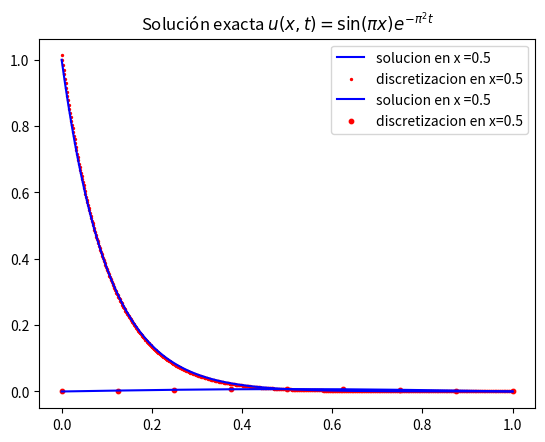

This chart was generated by the following Python code:
# -*- coding: utf-8 -*-
"""TAREA 9 - FEM for Heat Eq

Automatically generated by Colaboratory.

Original file is located at
    https://colab.research.google.com/<link-removed>

Buscamos resolver numéricamente la ecuación
\begin{align*}
  u_t  &= \alpha^2 u_{xx} \\
u(x,0) &= g(x)\\
u(0,t) &= A \\
u(L,t) &= B \\
(t,x) &\in \mathbb{R}^{+} \times (0,L)
\end{align*}
"""

import numpy as np
import matplotlib.pyplot as plt
from numpy import pi as pi
from numpy import exp as exp
from numpy import cos as cos
from numpy import sin as sin

solution = lambda x,t: sin(pi * x) * exp(-pi**2 * t)
g = lambda x: sin(pi *x)
alfa = 1
L,T = 1, 1 # T = límite de la discretización del tiempo
A, B = 0, 0
n,m = 8,700
xx = np.linspace(0,L,n+1)
tt = np.linspace(0,T,m+1)
dx, dt = L/n, T/m

"""Los datos previamente establecidos corresponden al problema
\begin{align*}
u_t &= u_{xx}, \quad x \in (0,1) , t>0 \\
u(x,0) &= \sin (\pi x)\\
u (0,t) &= 0\\
u (1,t) &= 0
\end{align*}

Con solución exacta $$ u(x,t) = \sin (\pi x) e^{-\pi^2 t}.$$

#Método de elementos finitos

Considerar
$$ a_{ij} = \int_0^L \phi_i \phi_j dx$$
$$ b_{ij} = \int_0^L \phi_i' \phi_j' dx$$

Si $$ u_h(x,t) = \sum_j c_j(t) \phi_j(x), $$ entonces el sistema a resolver para hallar los $c_j$ es: $$ AC' + BC = 0, $$ y al discretizar el tiempo $\{t_i\}_0^n$, obtenemos el sistema iterativo $$ AC^{k+1} = (A - dt B)C^k, $$ donde $dt$ es el paso en la discretización del tiempo.

Note que la matriz $B$ ya fue obtenida en clases anteriores. Tenemos
$$ a_{ii} = 2dx/3$$
$$ a_{i,i+1} = dx/6$$
$$ b_{ii} = 2/dx$$
$$ b_{i,i+1} = -1/dx$$
$$ b_{00} = b_{nn} = 1/dx$$
$$ a_{00} = a_{nn} = dx/3$$
$a_{ij} = b_{ij} = 0$ en otro caso.
"""

'''
    Ensamblando la matriz A y B
'''

Amat = np.zeros((n+1,n+1),float)
Bmat = np.zeros((n+1,n+1),float)

np.fill_diagonal(Amat, np.full(n+1, 2*dx/3))
np.fill_diagonal(Amat[1:], np.full(n,dx/6))
np.fill_diagonal(Amat[:, 1:], np.full(n,dx/6))
np.fill_diagonal(Bmat, np.full(n+1,2/dx))
np.fill_diagonal(Bmat[1:], np.full(n,-1/dx))
np.fill_diagonal(Bmat[:, 1:], np.full(n,-1/dx))
Bmat = alfa**2 * Bmat
# np.savetxt("Matriz A", Amat, fmt = '%.2e')
# np.savetxt("Matriz B", Bmat, fmt = '%.2e')

"""Ahora analicemos los elementos $c_k(t_l)$.

Note que para hallar $c_i(0)$, tenemos $$ g(x) = u(x,0) = \sum_j c_j(0) \phi_j (x). $$ Así $$ A = u(0,t) = \sum_j c_j(t) \phi_j(0) = \sum_j c_j(t) \phi_j(x_0) = \sum_j c_j(t) \delta_{j0} = c_0(t)$$ para todo $t$, así $c_0(t_l) = A$ para todo $l = 0,..., m$ y análogamente $c_m(t_l) = B$.

Si almacenamos una matriz $C = (C^0(tt), C^1(tt), ... , C^m(tt))$, entonces tenemos conocida la primera fila, la última fila. $$ C_{kl} = c_k(t_l)$$

Para resolver el primer vector $C^0$, note que $$AC^0 = \int_0^L g\phi $$
"""

from functools import partial
from scipy.special import roots_legendre

h = dx
def gauss1d(fun, x0, x1):
    n = 5
    xi, wi = roots_legendre(n)
    inte = 0
    h = 0.5 * (x1 - x0)
    xm = 0.5 * (x0 + x1)
    for cont in range(n):
        inte += h * fun(h * xi[cont] + xm) * wi[cont]
    return inte

phi0_e = lambda x: 1-x/h
phi1_e = lambda x: x/h
ftimesphi0_e = lambda x,i: g(x+xx[i])*phi0_e(x)
ftimesphi1_e = lambda x,i: g(x+xx[i])*phi1_e(x)
b_right_for_c0 = np.zeros(n+1,float)
for i in range(n):
  aux0 = partial(ftimesphi0_e, i = i)
  aux1 = partial(ftimesphi1_e, i = i)
  b_right_for_c0[i]+= gauss1d(aux0, 0, h)
  b_right_for_c0[i+1]=gauss1d(aux1, 0, h)

Csol = np.zeros((n+1,m+1),float)

r = -A*Amat[:,0]-B*Amat[:,-1]

Amat_for_solve = Amat
Amat_for_solve[0,0] = 1
Amat_for_solve[0,1] = 0
Amat_for_solve[1,0] = 0
Amat_for_solve[-1,-1] = 1
Amat_for_solve[-2,-1] = 0
Amat_for_solve[-1,-2] = 0
# print(Amat_for_solve)
b_right_for_c0[0]  = A
b_right_for_c0[-1] = B
Csol[:,0] = np.linalg.solve(Amat_for_solve,
                            b_right_for_c0 + r)
# Csol[:,0] = g(xx)
for k in range(1,m+1):
  bsolv = np.dot((Amat - dt*Bmat),Csol[:,k-1])+r
  bsolv[0]  = A
  bsolv[-1] = B
  Csol[:,k] = np.linalg.solve(Amat_for_solve, bsolv)

"""#Ploteando x"""

xfixed = int(n/2)
if xfixed <= n:
  plt.plot(tt,solution(xx[xfixed],tt), c = 'blue', label = 'solucion en x =' + str(xx[xfixed]))
  plt.scatter(tt,Csol[xfixed,:], s = 2, c = 'red', label= 'discretizacion en x=' + str(xx[xfixed]))
  plt.title("Solución exacta $u(x,t) = \sin (\pi x) e^{-\pi^2 t}$")
  plt.legend()
else:
  print("error")

# np.savetxt("Csol", Csol, fmt = '%2.2f')

"""#Ploteando t"""

tfixed = int(m/2)
if tfixed <= m:
  plt.plot(xx,solution(xx,tt[tfixed]), c = 'blue', label = 'solucion en x =' + str(tt[tfixed]))
  plt.scatter(xx,Csol[:,tfixed], s = 10, c = 'red', label= 'discretizacion en x=' + str(tt[tfixed]))
  plt.title("Solución exacta $u(x,t) = \sin (\pi x) e^{-\pi^2 t}$")
  plt.legend()

else:
  print("error")